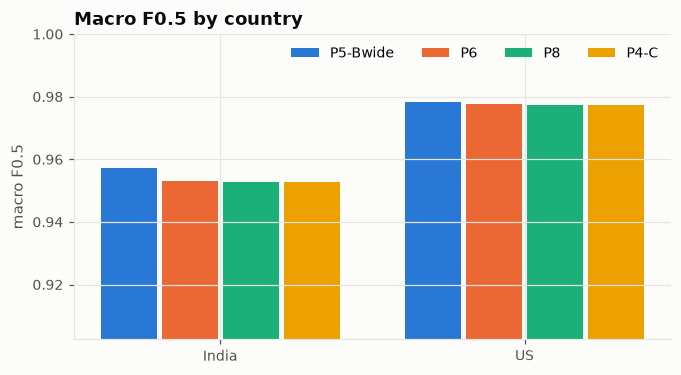

Data behind this chart, as committed beside it:
pipeline, country, macro_f05, ceiling_f05
P5-Bwide, India, 0.9572, 0.9797
P5-Bwide, US, 0.9783, 0.9951
P6, India, 0.953, 0.9748
P6, US, 0.9776, 0.9938
P8, India, 0.9527, 0.9748
P8, US, 0.9773, 0.9938
P4-C, India, 0.9526, 0.9748
P4-C, US, 0.9772, 0.9938
